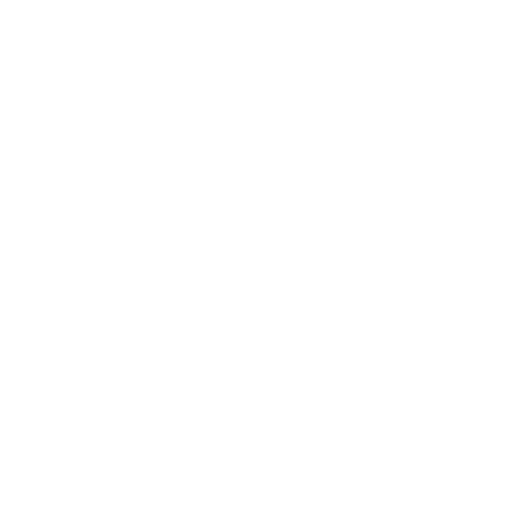
t = 0.00 s
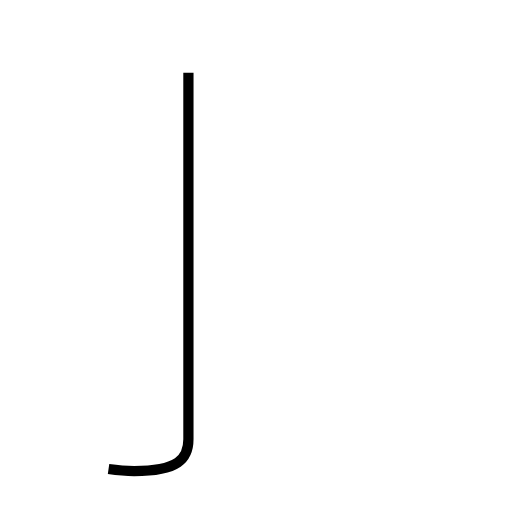
t = 1.36 s
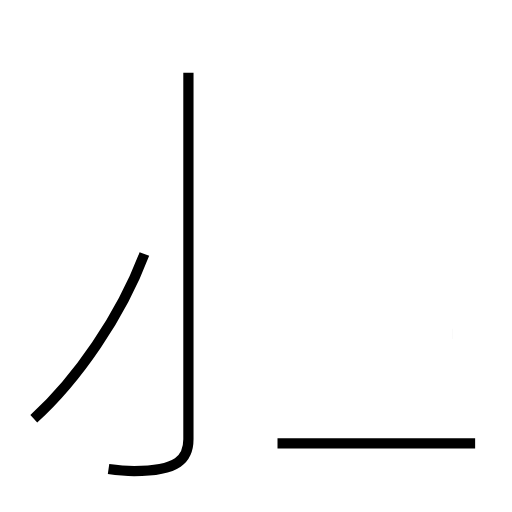
t = 2.53 s
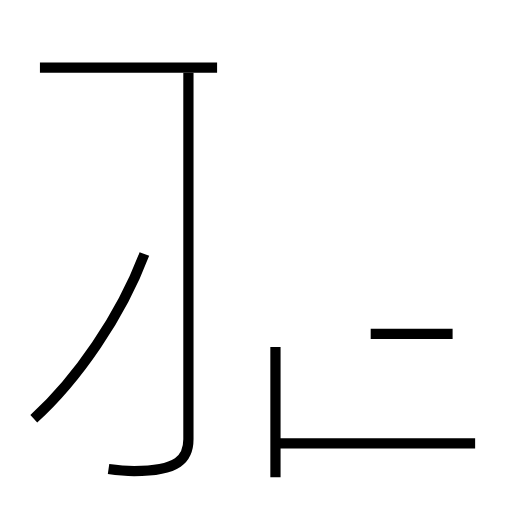
t = 3.67 s
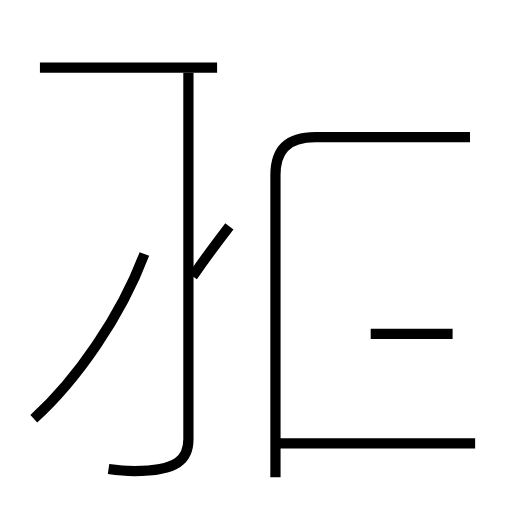
t = 4.99 s
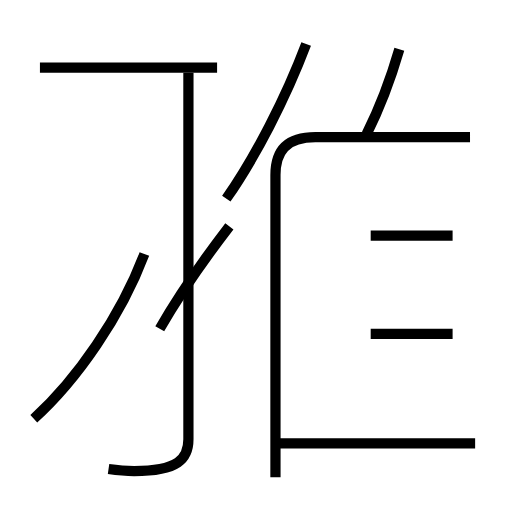
t = 6.19 s

The animated SVG that drew these frames (rendered in a browser with its animation timeline set to each time). Animation: 10 SMIL elements (animate=10); one cycle of 6.19 s.

<?xml version='1.0' encoding='utf-8'?>
<svg viewBox="0.0 -6.0 50.0 50.0" version="1.1" xmlns="http://www.w3.org/2000/svg"><rect x="-1000" y="-1000" width="2000" height="2000" stroke="white" fill="white" /><g style="fill:none;stroke:#000000;stroke-width:1"><path d="M 10.6 1.8 C 11.3 1.9 12.2 2.0 13.1 2.0 C 17.4 2.0 18.4 0.8 18.4 -1.1 L 18.4 -36.9 " transform="translate(0.0 38.0)" stroke-dasharray="45.31528704265689" stroke-dashoffset="45.31528704265689"><animate attributeName="stroke-dashoffset" from="45.31528704265689" to="0" dur="1.3594586112797067s" begin="0s" fill="freeze" /></path><path d="M 3.3 -3.1 C 7.5 -6.9 11.8 -13.1 14.1 -19.2 " transform="translate(0.0 38.0)" stroke-dasharray="19.54956193426526" stroke-dashoffset="19.54956193426526"><animate attributeName="stroke-dashoffset" from="19.54956193426526" to="0" dur="0.5864868580279577s" begin="1.3594586112797067s" fill="freeze" /></path><path d="M 46.4 -0.7 L 27.1 -0.7 " transform="translate(0.0 38.0)" stroke-dasharray="19.299999999999997" stroke-dashoffset="19.299999999999997"><animate attributeName="stroke-dashoffset" from="19.299999999999997" to="0" dur="0.5789999999999998s" begin="1.9459454693076643s" fill="freeze" /></path><path d="M 44.2 -11.4 L 36.2 -11.4 " transform="translate(0.0 38.0)" stroke-dasharray="8.0" stroke-dashoffset="8.0"><animate attributeName="stroke-dashoffset" from="8.0" to="0" dur="0.24s" begin="2.524945469307664s" fill="freeze" /></path><path d="M 21.2 -37.4 L 3.9 -37.4 " transform="translate(0.0 38.0)" stroke-dasharray="17.3" stroke-dashoffset="17.3"><animate attributeName="stroke-dashoffset" from="17.3" to="0" dur="0.519s" begin="2.764945469307664s" fill="freeze" /></path><path d="M 26.9 2.6 L 26.9 -26.9 C 26.9 -29.2 27.9 -30.6 30.8 -30.6 L 45.9 -30.6 " transform="translate(0.0 38.0)" stroke-dasharray="50.80084109467642" stroke-dashoffset="50.80084109467642"><animate attributeName="stroke-dashoffset" from="50.80084109467642" to="0" dur="1.5240252328402926s" begin="3.283945469307664s" fill="freeze" /></path><path d="M 22.4 -21.9 C 20.1 -18.9 17.9 -15.9 15.6 -11.9 " transform="translate(0.0 38.0)" stroke-dasharray="12.102825951781899" stroke-dashoffset="12.102825951781899"><animate attributeName="stroke-dashoffset" from="12.102825951781899" to="0" dur="0.36308477855345694s" begin="4.807970702147957s" fill="freeze" /></path><path d="M 44.2 -21.0 L 36.2 -21.0 " transform="translate(0.0 38.0)" stroke-dasharray="8.0" stroke-dashoffset="8.0"><animate attributeName="stroke-dashoffset" from="8.0" to="0" dur="0.24s" begin="5.171055480701414s" fill="freeze" /></path><path d="M 22.1 -24.6 C 24.9 -28.6 27.9 -34.4 29.9 -39.7 " transform="translate(0.0 38.0)" stroke-dasharray="17.03455876097033" stroke-dashoffset="17.03455876097033"><animate attributeName="stroke-dashoffset" from="17.03455876097033" to="0" dur="0.5110367628291099s" begin="5.411055480701414s" fill="freeze" /></path><path d="M 35.8 -30.9 C 37.1 -33.5 38.1 -36.1 39.0 -39.2" transform="translate(0.0 38.0)" stroke-dasharray="8.908255790142432" stroke-dashoffset="8.908255790142432"><animate attributeName="stroke-dashoffset" from="8.908255790142432" to="0" dur="0.26724767370427294s" begin="5.922092243530524s" fill="freeze" /></path></g></svg>
